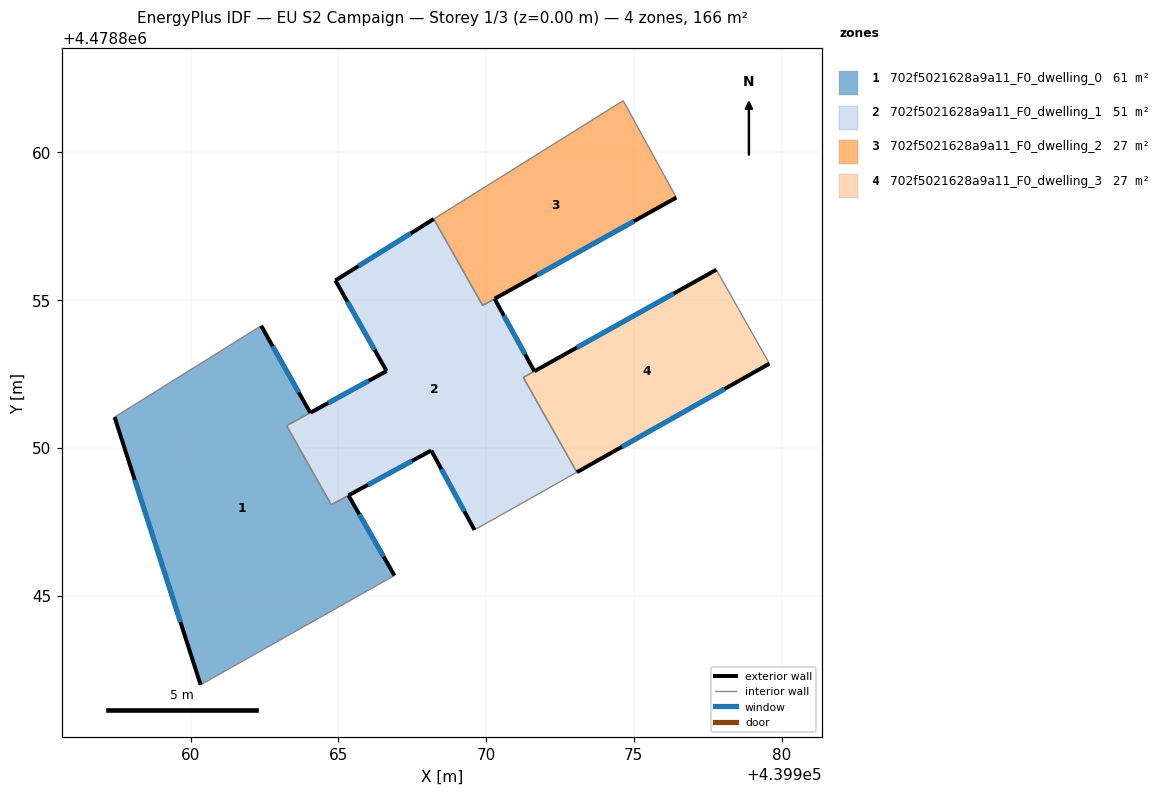
=== STOREY PLAN SPEC (per zone: floor XY polygon, exterior-wall plan segments, windows/doors) ===
zone 1: 702f5021628a9a11_F0_dwelling_0  (60.6 m²)
  floor: (439964.05, 4478851.19) (439963.25, 4478850.75) (439964.76, 4478848.08) (439965.34, 4478848.39) (439966.90, 4478845.68) (439960.34, 4478841.98) (439957.43, 4478851.04) (439962.39, 4478854.13)
  exterior wall: (439957.43, 4478851.04) – (439960.34, 4478841.98)  [9.5 m]
    window: (439958.11, 4478848.92) – (439959.66, 4478844.10)  [8.1 m²]
  exterior wall: (439964.05, 4478851.19) – (439962.39, 4478854.13)  [3.4 m]
    window: (439963.66, 4478851.88) – (439962.78, 4478853.44)  [2.9 m²]
  exterior wall: (439966.90, 4478845.68) – (439965.34, 4478848.39)  [3.1 m]
    window: (439966.54, 4478846.32) – (439965.71, 4478847.76)  [2.7 m²]
  interior walls: 5
zone 2: 702f5021628a9a11_F0_dwelling_1  (51.5 m²)
  floor: (439970.29, 4478855.04) (439971.64, 4478852.59) (439971.26, 4478852.38) (439973.08, 4478849.17) (439970.33, 4478847.63) (439969.61, 4478847.22) (439968.15, 4478849.91) (439964.76, 4478848.08) (439963.25, 4478850.75) (439966.63, 4478852.60) (439964.90, 4478855.67) (439968.23, 4478857.75) (439969.89, 4478854.82)
  exterior wall: (439966.63, 4478852.60) – (439964.06, 4478851.19)  [2.9 m]
    window: (439966.03, 4478852.27) – (439964.66, 4478851.52)  [2.5 m²]
  exterior wall: (439964.90, 4478855.67) – (439966.63, 4478852.60)  [3.5 m]
    window: (439965.31, 4478854.95) – (439966.23, 4478853.32)  [3.0 m²]
  exterior wall: (439968.23, 4478857.75) – (439964.90, 4478855.67)  [3.9 m]
    window: (439967.45, 4478857.26) – (439965.68, 4478856.15)  [3.3 m²]
  exterior wall: (439971.64, 4478852.59) – (439970.29, 4478855.04)  [2.8 m]
    window: (439971.32, 4478853.17) – (439970.61, 4478854.47)  [2.4 m²]
  exterior wall: (439968.15, 4478849.91) – (439969.61, 4478847.22)  [3.1 m]
    window: (439968.49, 4478849.28) – (439969.27, 4478847.85)  [2.6 m²]
  exterior wall: (439965.35, 4478848.39) – (439968.15, 4478849.91)  [3.2 m]
    window: (439966.00, 4478848.75) – (439967.49, 4478849.56)  [2.7 m²]
  interior walls: 9
zone 3: 702f5021628a9a11_F0_dwelling_2  (26.7 m²)
  floor: (439974.64, 4478861.75) (439976.44, 4478858.47) (439970.29, 4478855.05) (439969.89, 4478854.82) (439968.23, 4478857.75)
  exterior wall: (439970.29, 4478855.05) – (439976.44, 4478858.47)  [7.0 m]
    window: (439971.73, 4478855.85) – (439975.00, 4478857.67)  [6.0 m²]
  interior walls: 4
zone 4: 702f5021628a9a11_F0_dwelling_3  (27.4 m²)
  floor: (439977.79, 4478856.03) (439979.59, 4478852.85) (439973.08, 4478849.17) (439971.26, 4478852.38) (439971.64, 4478852.59)
  exterior wall: (439977.79, 4478856.03) – (439971.64, 4478852.59)  [7.1 m]
    window: (439976.35, 4478855.22) – (439973.08, 4478853.40)  [6.0 m²]
  exterior wall: (439973.08, 4478849.17) – (439979.59, 4478852.85)  [7.5 m]
    window: (439974.60, 4478850.04) – (439978.07, 4478851.99)  [6.3 m²]
  interior walls: 3

=== DERIVED (storey summary) ===
Building: EU S2 Campaign
Storey: 1 of 3  (floor level z = 0.00 m)
Storey gross floor area: 166.2 m²
Zones on this storey: 4
  - 702f5021628a9a11_F0_dwelling_0: floor 60.6 m²; exterior wall 16.0 m (48.1 m²); 3 window(s) 13.6 m²; WWR 28.3%
  - 702f5021628a9a11_F0_dwelling_1: floor 51.5 m²; exterior wall 19.4 m (58.3 m²); 6 window(s) 16.5 m²; WWR 28.3%
  - 702f5021628a9a11_F0_dwelling_2: floor 26.7 m²; exterior wall 7.0 m (21.1 m²); 1 window(s) 6.0 m²; WWR 28.3%
  - 702f5021628a9a11_F0_dwelling_3: floor 27.4 m²; exterior wall 14.5 m (43.6 m²); 2 window(s) 12.3 m²; WWR 28.3%
Zone adjacency (shared interzone walls):
  - 702f5021628a9a11_F0_dwelling_0 ↔ 702f5021628a9a11_F0_dwelling_1
  - 702f5021628a9a11_F0_dwelling_1 ↔ 702f5021628a9a11_F0_dwelling_2
  - 702f5021628a9a11_F0_dwelling_1 ↔ 702f5021628a9a11_F0_dwelling_3